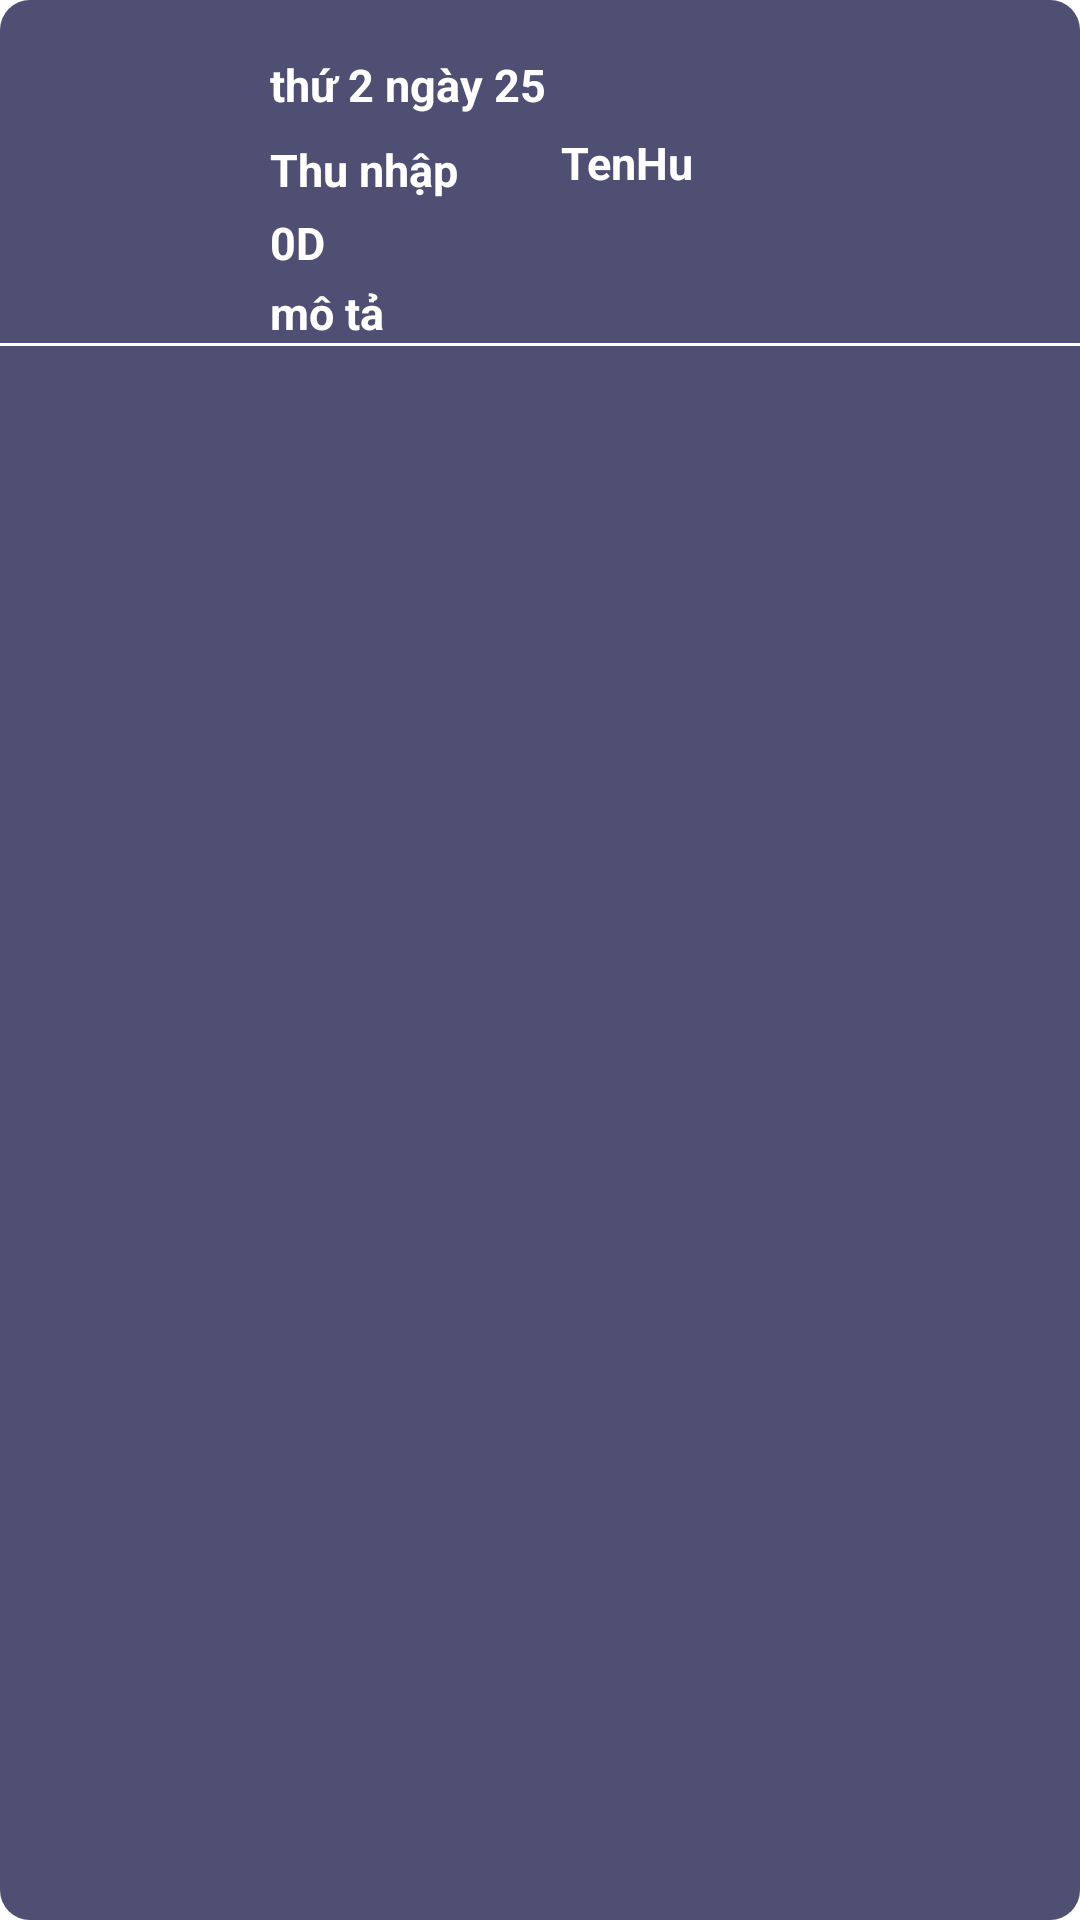

Android layout source for this screen:
<!-- AndroidManifest.xml: application theme Theme.DoAn -->
<!-- res/layout/transaction_view.xml -->
<?xml version="1.0" encoding="utf-8"?>
<androidx.constraintlayout.widget.ConstraintLayout xmlns:android="http://schemas.android.com/apk/res/android"
    xmlns:app="http://schemas.android.com/apk/res-auto"
    xmlns:tools="http://schemas.android.com/tools"
    android:layout_width="wrap_content"
    android:layout_height="wrap_content"
    android:layout_marginTop="10dp"
    android:background="@drawable/rounded_corners">

    <ImageView
        android:layout_marginTop="20dp"
        android:id="@+id/listImage"
        android:layout_width="60dp"
        android:layout_height="90dp"
        android:src="@drawable/ic_launcher_foreground"
        app:layout_constraintStart_toStartOf="parent"
        app:layout_constraintTop_toTopOf="parent" />

    <TextView
        android:id="@+id/textThoiGian"
        android:layout_width="wrap_content"
        android:layout_height="wrap_content"
        android:layout_marginStart="30dp"
        android:layout_marginTop="18dp"
        android:text="thứ 2 ngày 25"
        android:textColor="@color/white"
        android:textSize="15sp"
        android:textStyle="bold"
        app:layout_constraintStart_toEndOf="@+id/listImage"
        app:layout_constraintTop_toTopOf="parent" />

    <TextView
        android:id="@+id/textLoaiGiaoDich"
        android:layout_width="wrap_content"
        android:layout_height="wrap_content"
        android:layout_marginStart="30dp"
        android:layout_marginTop="8dp"
        android:text="Thu nhập"
        android:textColor="@color/white"
        android:textSize="15sp"
        android:textStyle="bold"
        android:background="@drawable/rounded"
        app:layout_constraintStart_toEndOf="@+id/listImage"
        app:layout_constraintTop_toBottomOf="@+id/textThoiGian" />

    <TextView
        android:id="@+id/textTenHu"
        android:layout_width="wrap_content"
        android:layout_height="wrap_content"
        android:layout_marginStart="5dp"
        android:layout_marginTop="44dp"
        android:text="TenHu"
        android:textColor="@color/white"
        android:textSize="15sp"
        android:textStyle="bold"
        app:layout_constraintStart_toEndOf="@+id/textThoiGian"
        app:layout_constraintTop_toTopOf="parent" />

    <TextView
        android:id="@+id/textTienGiaoDich"
        android:layout_width="wrap_content"
        android:layout_height="wrap_content"
        android:layout_marginStart="30dp"
        android:layout_marginTop="4dp"
        android:text="0D"
        android:textColor="@color/white"
        android:textSize="15sp"
        android:textStyle="bold"
        app:layout_constraintStart_toEndOf="@+id/listImage"
        app:layout_constraintTop_toBottomOf="@+id/textLoaiGiaoDich" />
    <TextView
        android:id="@+id/txtMota"
        android:layout_width="wrap_content"
        android:layout_height="wrap_content"
        android:text="mô tả"
        android:textColor="@color/white"
        android:textSize="15sp"
        android:textStyle="bold"
        android:layout_marginTop="3dp"
        android:layout_marginLeft="30dp"
        app:layout_constraintStart_toEndOf="@+id/listImage"
        app:layout_constraintTop_toBottomOf="@+id/textTienGiaoDich" />

    <LinearLayout
        android:layout_width="390dp"
        android:layout_height="1dp"
        app:layout_constraintStart_toStartOf="parent"
        android:background="@color/white"
        android:orientation="horizontal"
        app:layout_constraintTop_toBottomOf="@+id/txtMota" />

    <TextView
        android:id="@+id/txtID"
        android:layout_width="wrap_content"
        android:layout_height="wrap_content"
        android:text="id"
        android:layout_marginLeft="60dp"
        android:textColor="@color/white"
        android:visibility="invisible"
        app:layout_constraintStart_toEndOf="@+id/textThoiGian"
        app:layout_constraintTop_toTopOf="parent" />



</androidx.constraintlayout.widget.ConstraintLayout>
<!-- resources referenced by this layout -->
<resources>
  <color name="white">#FFFFFFFF</color>
  <!-- drawable rounded_corners (drawable) -->
  <?xml version="1.0" encoding="utf-8"?>
  <shape xmlns:android="http://schemas.android.com/apk/res/android"
      android:shape="rectangle"
      android:tint="#4f4f74"
      >
      <corners android:radius="10dp" />
  
  </shape>
  <style name="Theme.DoAn" parent="Theme.MaterialComponents.DayNight.DarkActionBar">
          
          <item name="colorPrimary">@color/purple_500</item>
          <item name="colorPrimaryVariant">@color/purple_700</item>
          <item name="colorOnPrimary">@color/white</item>
          
          <item name="colorSecondary">@color/teal_200</item>
          <item name="colorSecondaryVariant">@color/teal_700</item>
          <item name="colorOnSecondary">@color/black</item>
          
          <item name="android:statusBarColor" tools:targetApi="21">?attr/colorPrimaryVariant</item>
          
  
  
      </style>
  <color name="purple_500">#FF6200EE</color>
  <color name="purple_700">#FF3700B3</color>
  <color name="teal_200">#FF03DAC5</color>
  <color name="teal_700">#FF018786</color>
  <color name="black">#FF000000</color>
</resources>
